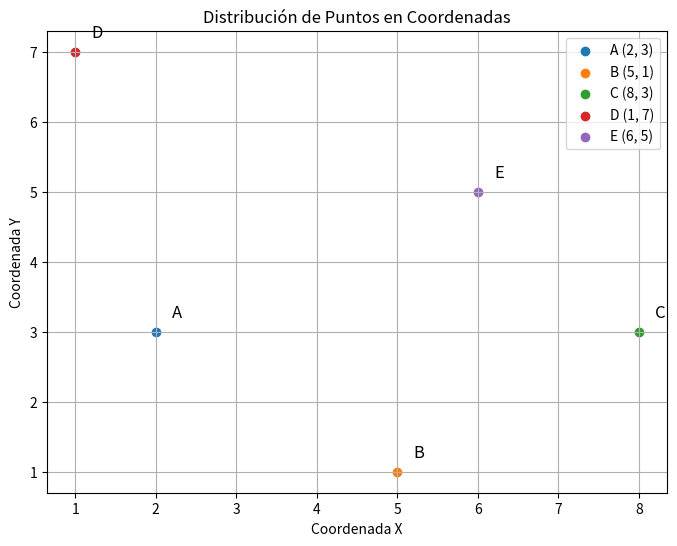

The matplotlib source for this figure:
import numpy as np
from scipy.spatial import distance_matrix
import pandas as pd
import matplotlib.pyplot as plt

# Definir los puntos con sus coordenadas en el plano 2D
puntos = {
    "A": (2, 3),
    "B": (5, 1),
    "C": (8, 3),
    "D": (1, 7),
    "E": (6, 5)
}

# Extraer nombres y coordenadas de los puntos
nombres = list(puntos.keys())
coordenadas = np.array(list(puntos.values()))

# Calcular la matriz de distancias
distancias = distance_matrix(coordenadas, coordenadas)
df_distancias = pd.DataFrame(distancias, index=nombres, columns=nombres)

# Mostrar la matriz de distancias
print("Matriz de distancias entre puntos:")
print(df_distancias)

# Definir un umbral de distancia para formar clusters
umbral = 4.5
clusters = []
visitados = set()

# Crear clusters en base al umbral de distancia
for i, nombre_fila in enumerate(nombres):
    if nombre_fila in visitados:
        continue
    nuevo_cluster = [nombre_fila]
    visitados.add(nombre_fila)
    for j, nombre_col in enumerate(nombres):
        if i != j and distancias[i, j] <= umbral:
            if nombre_col not in visitados:
                nuevo_cluster.append(nombre_col)
                visitados.add(nombre_col)
    clusters.append(nuevo_cluster)

# Mostrar los clusters formados
print("\nClusters formados con umbral de distancia 4.5:")
for i, cluster in enumerate(clusters, 1):
    print(f"Cluster {i}: {', '.join(cluster)}")

# Visualizar los puntos y los clusters en un gráfico
plt.figure(figsize=(8, 6))
for i, nombre in enumerate(nombres):
    x, y = coordenadas[i]
    plt.scatter(x, y, label=f'{nombre} ({x}, {y})')
    plt.text(x + 0.2, y + 0.2, nombre, fontsize=12)
plt.xlabel("Coordenada X")
plt.ylabel("Coordenada Y")
plt.title("Distribución de Puntos en Coordenadas")
plt.legend()
plt.grid(True)
plt.show()
